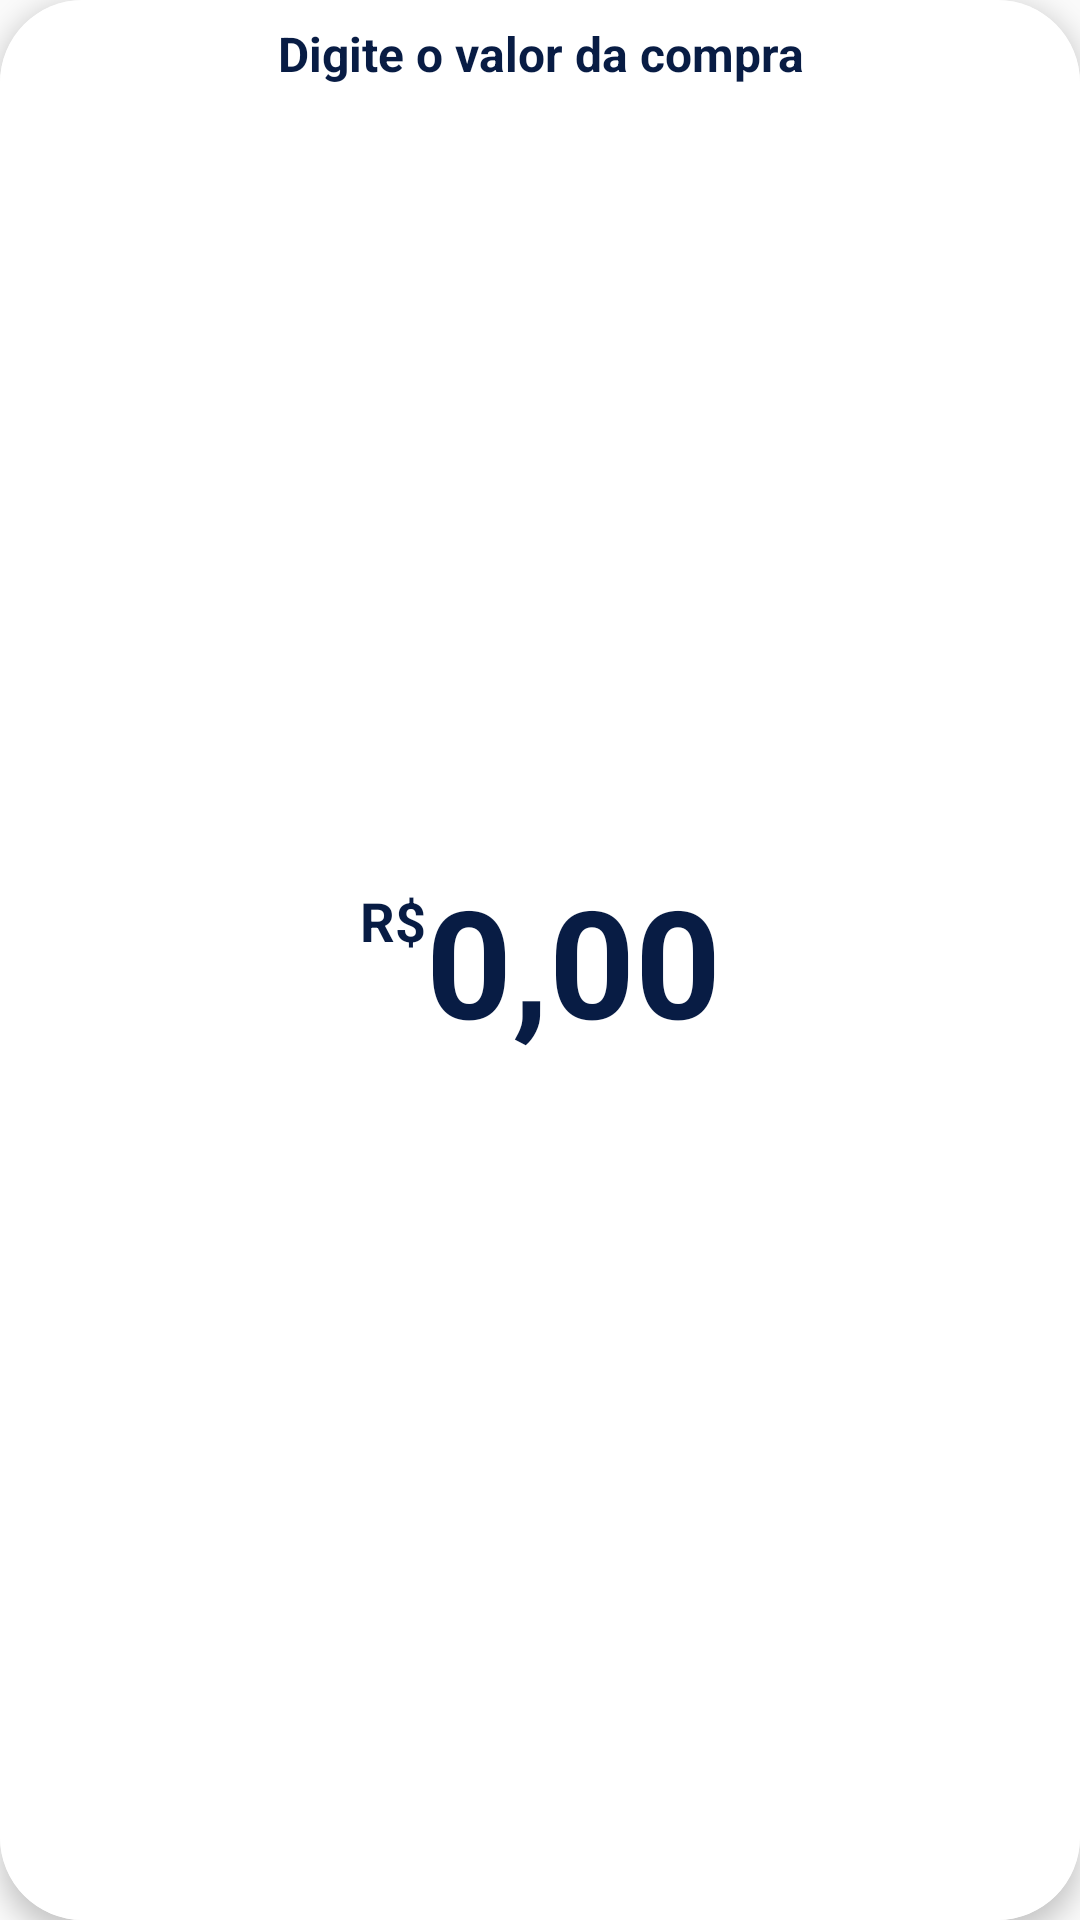

Write the Android layout XML for this screen, with the resource values it uses.
<!-- AndroidManifest.xml: application theme AppTheme -->
<!-- res/layout/layout_display_keyboard.xml -->
<?xml version="1.0" encoding="utf-8"?>
<androidx.cardview.widget.CardView xmlns:android="http://schemas.android.com/apk/res/android"
    xmlns:app="http://schemas.android.com/apk/res-auto"
    xmlns:tools="http://schemas.android.com/tools"
    android:id="@+id/displayKeyboard"
    android:layout_width="match_parent"
    android:layout_height="140dp"
    android:layout_marginStart="28dp"
    android:layout_marginTop="10dp"
    android:layout_marginEnd="28dp"
    android:background="@drawable/background_blue_gertec"
    app:cardCornerRadius="27.5dp"
    app:cardElevation="5dp"
    app:layout_constraintEnd_toEndOf="parent"
    app:layout_constraintStart_toStartOf="parent"
    app:layout_constraintTop_toBottomOf="@+id/infoPayment">

    <androidx.constraintlayout.widget.ConstraintLayout
        android:layout_width="match_parent"
        android:layout_height="match_parent"
        android:background="@color/white">

        <TextView
            android:id="@+id/txtMsg"
            android:layout_width="0dp"
            android:layout_height="wrap_content"
            android:layout_marginTop="7dp"
            android:text="@string/digite_o_valor_da_compra"
            android:textAlignment="center"
            android:textColor="@color/blue_strong"
            android:textSize="16sp"
            android:textStyle="bold"
            app:layout_constraintEnd_toEndOf="parent"
            app:layout_constraintStart_toStartOf="parent"
            app:layout_constraintTop_toTopOf="parent">
        </TextView>

        <TextView
            android:id="@+id/txtPrice"
            android:layout_width="wrap_content"
            android:layout_height="wrap_content"
            android:layout_marginTop="8dp"
            android:text="@string/r"
            android:textColor="#081C44"
            android:textSize="18sp"
            android:textStyle="bold"
            app:layout_constraintEnd_toStartOf="@+id/txtPriceValue"
            app:layout_constraintHorizontal_bias="0.5"
            app:layout_constraintHorizontal_chainStyle="packed"
            app:layout_constraintStart_toStartOf="parent"
            app:layout_constraintTop_toTopOf="@+id/txtPriceValue" />

        <TextView
            android:id="@+id/txtPriceValue"
            android:layout_width="wrap_content"
            android:layout_height="wrap_content"
            android:text="@string/default_amount"
            android:textColor="#081C44"
            android:textSize="50sp"
            android:textStyle="bold"
            app:layout_constraintBottom_toBottomOf="parent"
            app:layout_constraintEnd_toEndOf="parent"
            app:layout_constraintHorizontal_bias="0.5"
            app:layout_constraintStart_toEndOf="@+id/txtPrice"
            app:layout_constraintTop_toTopOf="parent" />
    </androidx.constraintlayout.widget.ConstraintLayout>
</androidx.cardview.widget.CardView>
<!-- resources referenced by this layout -->
<resources>
  <color name="blue_strong">#081C44</color>
  <color name="white">#FFFFFFFF</color>
  <!-- drawable background_blue_gertec (drawable) -->
  <?xml version="1.0" encoding="utf-8"?>
  <shape xmlns:android="http://schemas.android.com/apk/res/android">
      <gradient
          android:angle="90"
          android:endColor="#081c44"
          android:startColor="#081c44" />
  </shape>
  <string name="default_amount">0,00</string>
  <string name="digite_o_valor_da_compra">Digite o valor da compra</string>
  <string name="r">R$</string>
  <style name="AppTheme" parent="Theme.AppCompat.Light.NoActionBar">
          
          <item name="colorPrimary">@color/colorPrimary</item>
          <item name="colorPrimaryDark">@color/colorPrimaryDark</item>
          <item name="colorAccent">@color/colorAccent</item>
          <item name="colorControlNormal">@android:color/white</item>
          <item name="android:statusBarColor">#113f67</item>
          <item name="android:windowContentOverlay">@null</item>
      </style>
  <color name="colorPrimary">#3F51B5</color>
  <color name="colorPrimaryDark">#303F9F</color>
  <color name="colorAccent">#303F9F</color>
</resources>
